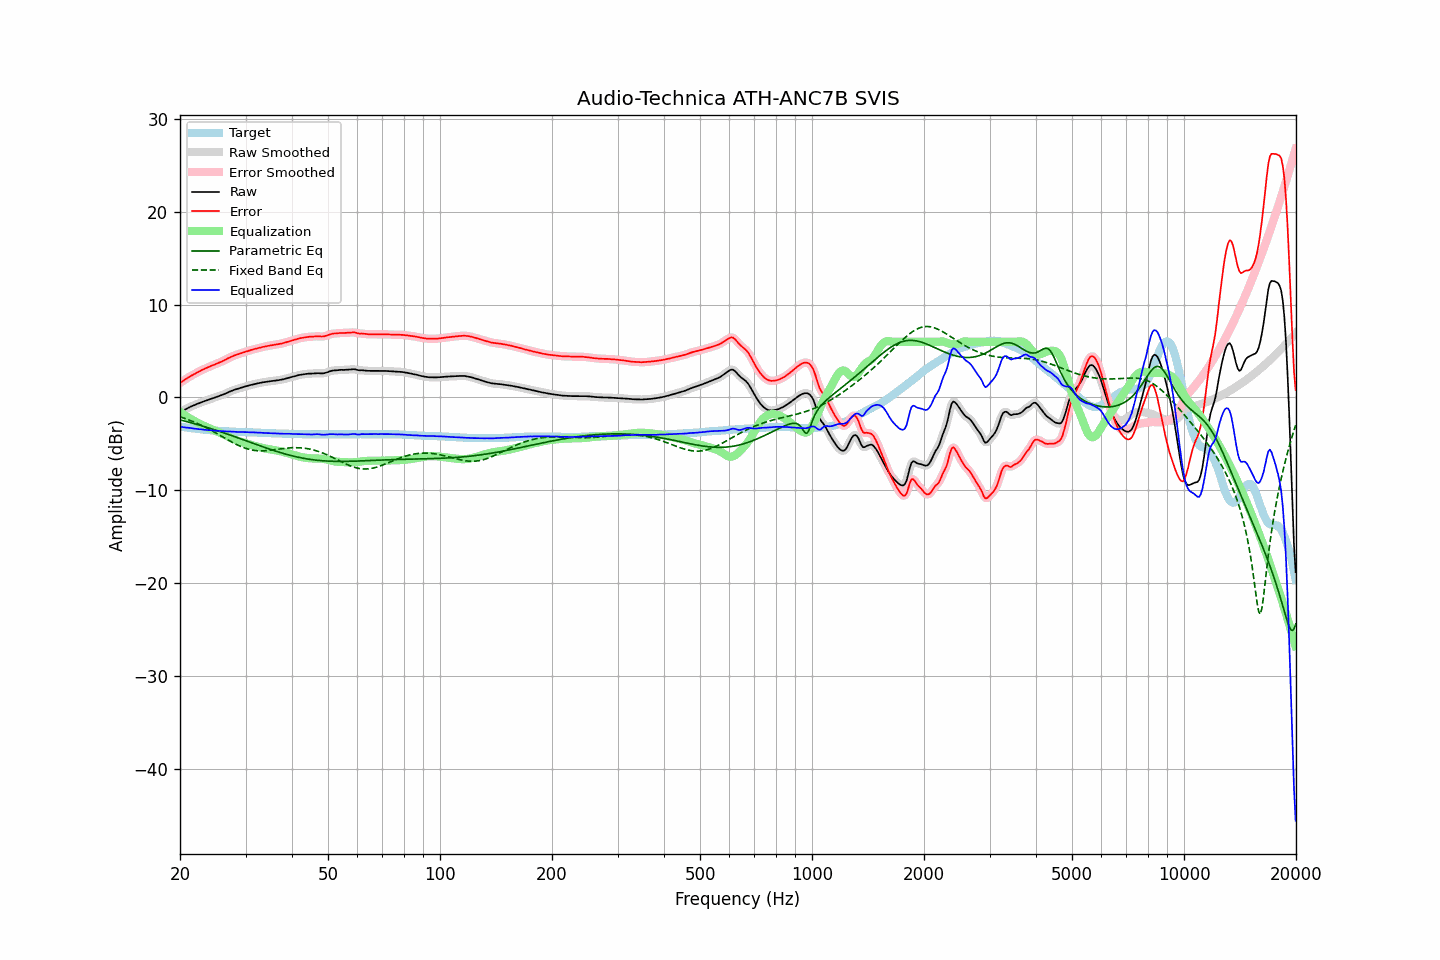

The table this chart was drawn from, first rows:
frequency, raw, error, smoothed, error_smoothed, equalization, parametric_eq, fixed_band_eq, equalized_raw, equalized_smoothed, target
20.00, -1.59, 1.56, -1.59, 1.56, -1.56, -2.42, -2.08, -3.15, -3.15, -3.15
20.20, -1.49, 1.68, -1.50, 1.68, -1.68, -2.46, -2.13, -3.17, -3.17, -3.17
20.40, -1.41, 1.79, -1.40, 1.79, -1.80, -2.50, -2.19, -3.21, -3.20, -3.20
20.61, -1.31, 1.91, -1.31, 1.91, -1.91, -2.55, -2.26, -3.22, -3.22, -3.22
20.81, -1.21, 2.03, -1.22, 2.02, -2.02, -2.59, -2.32, -3.23, -3.24, -3.24
21.02, -1.13, 2.14, -1.13, 2.14, -2.13, -2.64, -2.38, -3.26, -3.26, -3.27
21.23, -1.04, 2.25, -1.04, 2.25, -2.24, -2.68, -2.45, -3.28, -3.28, -3.29
21.44, -0.96, 2.35, -0.96, 2.34, -2.34, -2.73, -2.52, -3.30, -3.31, -3.31
21.66, -0.89, 2.44, -0.89, 2.44, -2.44, -2.78, -2.59, -3.33, -3.33, -3.33
21.87, -0.82, 2.53, -0.81, 2.53, -2.54, -2.83, -2.67, -3.36, -3.35, -3.35
22.09, -0.74, 2.63, -0.74, 2.62, -2.63, -2.87, -2.74, -3.37, -3.38, -3.37
22.31, -0.67, 2.72, -0.67, 2.72, -2.72, -2.92, -2.82, -3.39, -3.39, -3.39
22.54, -0.61, 2.81, -0.60, 2.81, -2.81, -2.97, -2.90, -3.42, -3.41, -3.42
22.76, -0.53, 2.91, -0.54, 2.90, -2.90, -3.03, -2.98, -3.43, -3.43, -3.44
22.99, -0.47, 2.99, -0.47, 2.99, -2.98, -3.08, -3.06, -3.45, -3.45, -3.46
23.22, -0.41, 3.07, -0.41, 3.07, -3.06, -3.13, -3.15, -3.48, -3.47, -3.48
23.45, -0.35, 3.14, -0.35, 3.14, -3.14, -3.18, -3.23, -3.49, -3.49, -3.49
23.69, -0.29, 3.22, -0.29, 3.22, -3.22, -3.23, -3.32, -3.51, -3.51, -3.51
23.92, -0.22, 3.30, -0.22, 3.30, -3.30, -3.29, -3.41, -3.52, -3.52, -3.52
24.16, -0.16, 3.38, -0.16, 3.37, -3.37, -3.34, -3.51, -3.53, -3.53, -3.54
24.40, -0.11, 3.44, -0.11, 3.44, -3.44, -3.40, -3.60, -3.55, -3.55, -3.55
24.65, -0.05, 3.51, -0.05, 3.51, -3.51, -3.45, -3.70, -3.56, -3.56, -3.56
24.89, 0.01, 3.59, 0.01, 3.58, -3.58, -3.51, -3.79, -3.57, -3.57, -3.58
25.14, 0.07, 3.66, 0.07, 3.66, -3.65, -3.57, -3.89, -3.58, -3.59, -3.59
25.39, 0.13, 3.73, 0.13, 3.73, -3.73, -3.62, -3.99, -3.60, -3.60, -3.60
25.65, 0.19, 3.80, 0.19, 3.80, -3.81, -3.68, -4.09, -3.62, -3.61, -3.61
25.91, 0.26, 3.88, 0.26, 3.88, -3.89, -3.74, -4.19, -3.63, -3.63, -3.62
26.16, 0.33, 3.96, 0.33, 3.96, -3.97, -3.80, -4.29, -3.64, -3.64, -3.63
26.43, 0.40, 4.05, 0.40, 4.05, -4.05, -3.86, -4.39, -3.66, -3.65, -3.65
26.69, 0.48, 4.14, 0.48, 4.14, -4.14, -3.92, -4.49, -3.66, -3.66, -3.66
26.96, 0.57, 4.24, 0.56, 4.23, -4.23, -3.98, -4.59, -3.66, -3.66, -3.67
27.23, 0.64, 4.32, 0.64, 4.32, -4.31, -4.04, -4.69, -3.67, -3.67, -3.68
27.50, 0.71, 4.40, 0.71, 4.40, -4.39, -4.10, -4.78, -3.68, -3.68, -3.69
27.77, 0.78, 4.47, 0.78, 4.47, -4.46, -4.16, -4.88, -3.68, -3.69, -3.69
28.05, 0.84, 4.54, 0.84, 4.54, -4.53, -4.22, -4.97, -3.69, -3.70, -3.70
28.33, 0.89, 4.60, 0.89, 4.60, -4.60, -4.28, -5.05, -3.71, -3.70, -3.71
28.62, 0.95, 4.66, 0.95, 4.66, -4.66, -4.34, -5.14, -3.71, -3.71, -3.71
28.90, 1.00, 4.72, 1.00, 4.72, -4.72, -4.41, -5.22, -3.72, -3.72, -3.72
29.19, 1.05, 4.77, 1.05, 4.77, -4.78, -4.47, -5.29, -3.73, -3.72, -3.72
29.48, 1.11, 4.84, 1.11, 4.83, -4.83, -4.53, -5.36, -3.72, -3.72, -3.73
29.78, 1.16, 4.89, 1.16, 4.89, -4.89, -4.59, -5.43, -3.73, -3.73, -3.73
30.08, 1.21, 4.95, 1.21, 4.94, -4.94, -4.66, -5.49, -3.73, -3.74, -3.74
30.38, 1.25, 4.99, 1.25, 4.99, -5.00, -4.72, -5.54, -3.75, -3.74, -3.74
30.68, 1.30, 5.05, 1.30, 5.05, -5.05, -4.78, -5.59, -3.75, -3.75, -3.75
30.99, 1.35, 5.11, 1.35, 5.10, -5.10, -4.85, -5.63, -3.75, -3.75, -3.76
31.30, 1.39, 5.15, 1.39, 5.15, -5.15, -4.91, -5.67, -3.76, -3.76, -3.76
31.61, 1.44, 5.21, 1.43, 5.20, -5.20, -4.97, -5.70, -3.76, -3.77, -3.77
31.93, 1.47, 5.25, 1.47, 5.25, -5.25, -5.03, -5.72, -3.78, -3.77, -3.78
32.24, 1.51, 5.29, 1.51, 5.29, -5.29, -5.10, -5.74, -3.78, -3.78, -3.78
32.57, 1.55, 5.34, 1.55, 5.34, -5.34, -5.16, -5.75, -3.79, -3.79, -3.79
32.89, 1.58, 5.38, 1.58, 5.38, -5.38, -5.22, -5.75, -3.80, -3.80, -3.80
33.22, 1.62, 5.43, 1.61, 5.42, -5.42, -5.28, -5.75, -3.80, -3.81, -3.81
33.55, 1.64, 5.46, 1.64, 5.46, -5.46, -5.34, -5.75, -3.82, -3.82, -3.82
33.89, 1.67, 5.50, 1.67, 5.50, -5.50, -5.40, -5.74, -3.83, -3.83, -3.83
34.23, 1.70, 5.54, 1.70, 5.53, -5.53, -5.46, -5.73, -3.83, -3.83, -3.84
34.57, 1.73, 5.57, 1.73, 5.57, -5.56, -5.52, -5.71, -3.83, -3.84, -3.84
34.92, 1.75, 5.60, 1.75, 5.60, -5.59, -5.58, -5.69, -3.85, -3.84, -3.85
35.27, 1.77, 5.63, 1.77, 5.62, -5.62, -5.64, -5.67, -3.85, -3.85, -3.86
35.62, 1.79, 5.65, 1.79, 5.65, -5.65, -5.70, -5.65, -3.86, -3.86, -3.86
35.97, 1.81, 5.68, 1.81, 5.68, -5.68, -5.75, -5.63, -3.87, -3.87, -3.87
... 635 more rows
